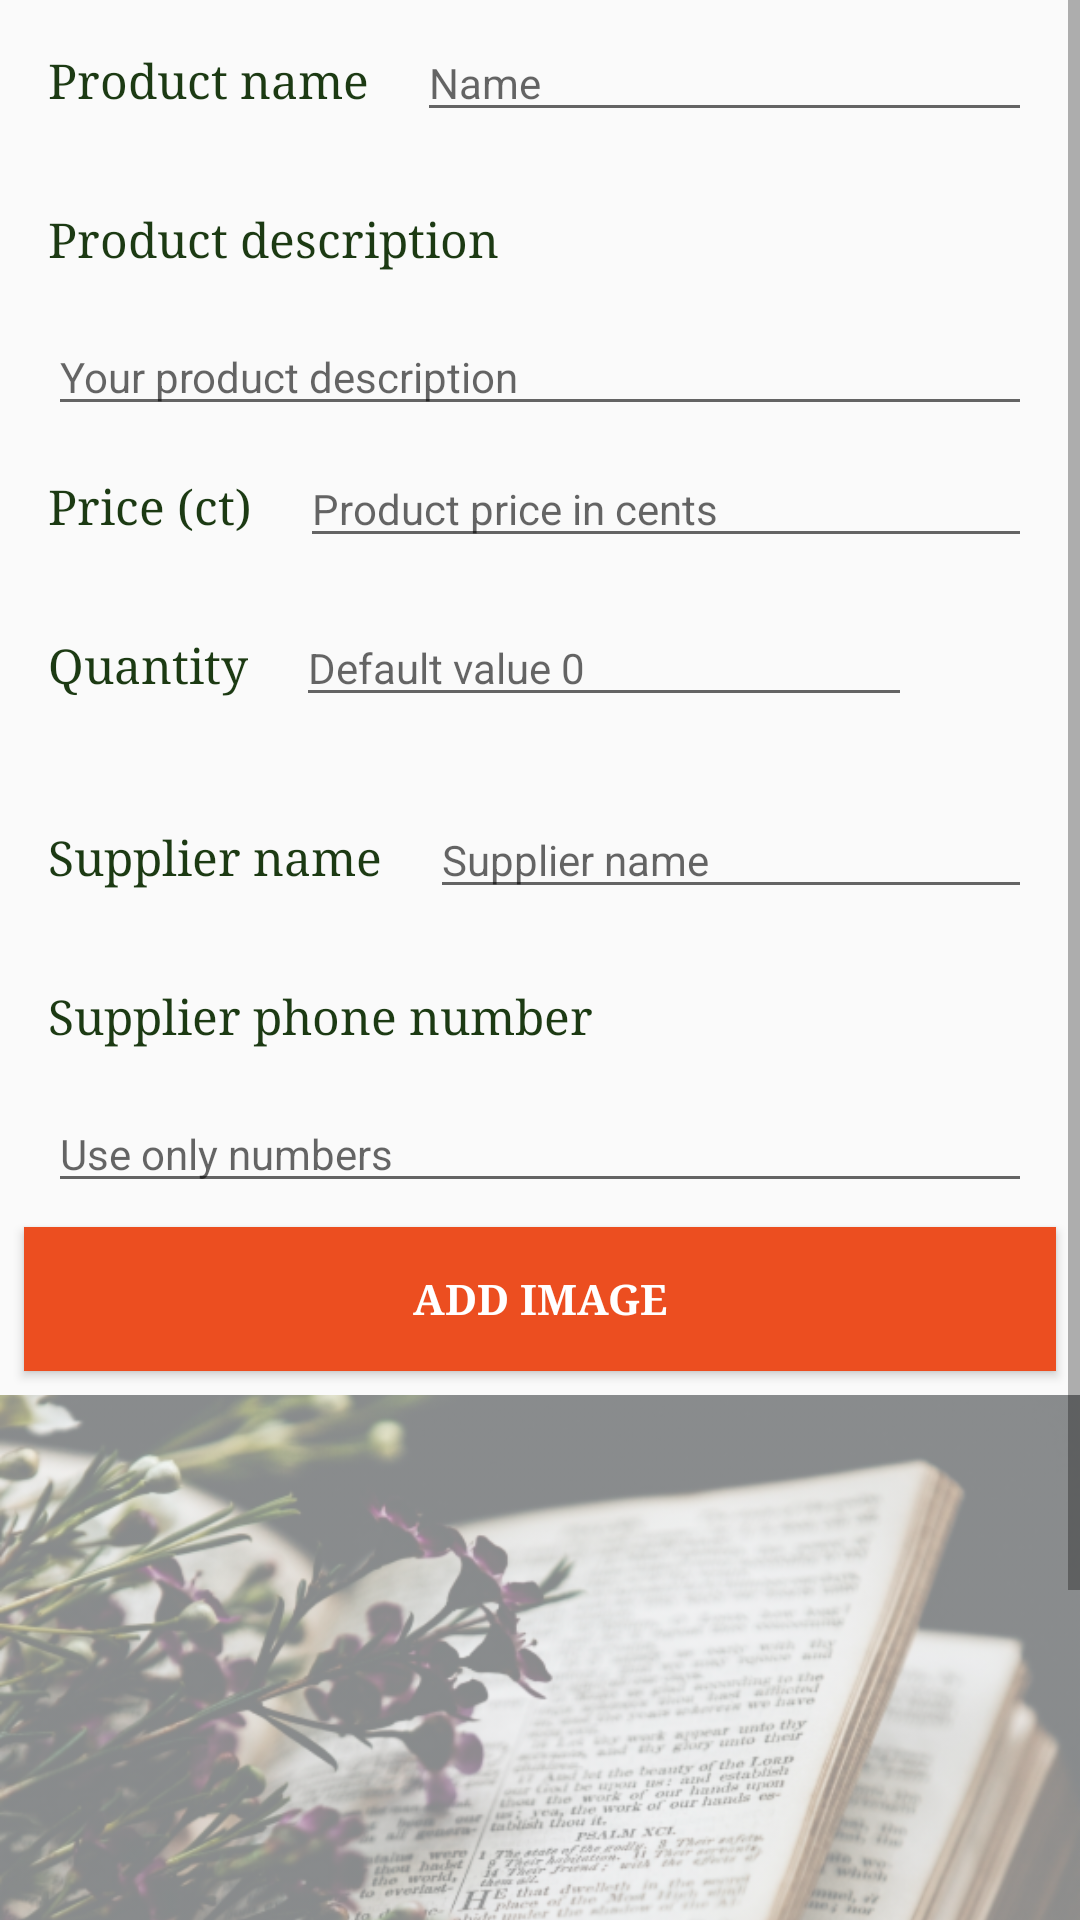

Reconstruct the res/layout file that produces this screen, plus the resources it refers to.
<!-- AndroidManifest.xml: application theme AppTheme -->
<!-- res/layout/activity_editor.xml -->
<?xml version="1.0" encoding="utf-8"?>
<layout xmlns:android="http://schemas.android.com/apk/res/android"
    xmlns:tools="http://schemas.android.com/tools"
    tools:context=".EditorActivity">

    <ScrollView
        android:layout_width="match_parent"
        android:layout_height="match_parent">

        <LinearLayout
            android:layout_width="match_parent"
            android:layout_height="wrap_content"
            android:orientation="vertical">

            <LinearLayout
                android:layout_width="match_parent"
                android:layout_height="wrap_content"
                android:orientation="horizontal">

                <TextView
                    android:id="@+id/text_view_product_name"
                    android:layout_width="wrap_content"
                    android:layout_height="wrap_content"
                    android:fontFamily="serif"
                    android:padding="@dimen/text_padding"
                    android:text="@string/product_name"
                    android:textSize="@dimen/text_size" />

                <EditText
                    android:id="@+id/edit_name"
                    android:layout_width="match_parent"
                    android:layout_height="wrap_content"
                    android:layout_marginEnd="@dimen/text_padding"
                    android:layout_marginRight="@dimen/text_padding"
                    android:hint="@string/name_hint"
                    android:inputType="textCapWords"
                    android:textSize="@dimen/text_size_editor" />
            </LinearLayout>

            <TextView
                android:id="@+id/text_view_product_description"
                android:layout_width="wrap_content"
                android:layout_height="wrap_content"
                android:fontFamily="serif"
                android:padding="@dimen/text_padding"
                android:text="@string/product_description"
                android:textSize="@dimen/text_size" />

            <EditText
                android:id="@+id/edit_description"
                android:layout_width="match_parent"
                android:layout_height="wrap_content"
                android:layout_marginEnd="@dimen/text_padding"
                android:layout_marginLeft="@dimen/text_padding"
                android:layout_marginRight="@dimen/text_padding"
                android:layout_marginStart="@dimen/text_padding"
                android:hint="@string/product_description_hint"
                android:inputType="text"
                android:textSize="@dimen/text_size_editor" />

            <LinearLayout
                android:layout_width="match_parent"
                android:layout_height="wrap_content"
                android:orientation="horizontal">

                <TextView
                    android:id="@+id/text_view_price"
                    android:layout_width="wrap_content"
                    android:layout_height="wrap_content"
                    android:fontFamily="serif"
                    android:padding="@dimen/text_padding"
                    android:text="@string/price_ct"
                    android:textSize="@dimen/text_size" />

                <EditText
                    android:id="@+id/edit_price"
                    android:layout_width="match_parent"
                    android:layout_height="wrap_content"
                    android:layout_marginEnd="@dimen/text_padding"
                    android:layout_marginRight="@dimen/text_padding"
                    android:hint="@string/product_price_hint"
                    android:inputType="number"
                    android:textSize="@dimen/text_size_editor" />
            </LinearLayout>

            <LinearLayout
                android:layout_width="match_parent"
                android:layout_height="wrap_content"
                android:orientation="horizontal">

                <TextView
                    android:id="@+id/text_view_quantity"
                    android:layout_width="wrap_content"
                    android:layout_height="wrap_content"
                    android:fontFamily="serif"
                    android:padding="@dimen/text_padding"
                    android:text="@string/quantity"
                    android:textSize="@dimen/text_size" />

                <EditText
                    android:id="@+id/edit_quantity"
                    android:layout_width="0dp"
                    android:layout_height="wrap_content"
                    android:layout_marginEnd="@dimen/text_padding"
                    android:layout_marginRight="@dimen/text_padding"
                    android:layout_weight="2"
                    android:hint="@string/quantity_hint"
                    android:inputType="number"
                    android:textSize="@dimen/text_size_editor" />

                <LinearLayout
                    android:layout_width="wrap_content"
                    android:layout_height="wrap_content"
                    android:layout_gravity="center"
                    android:layout_margin="@dimen/margin_small"
                    android:orientation="vertical">

                    <ImageView
                        android:id="@+id/button_increase"
                        android:layout_width="24dp"
                        android:layout_height="24dp"
                        android:layout_gravity="center"
                        android:src="@drawable/baseline_arrow_drop_up_black_36" />

                    <ImageView
                        android:id="@+id/button_decrease"
                        android:layout_width="24dp"
                        android:layout_height="24dp"
                        android:layout_gravity="center"
                        android:src="@drawable/baseline_arrow_drop_down_black_36" />

                </LinearLayout>

            </LinearLayout>

            <LinearLayout
                android:layout_width="match_parent"
                android:layout_height="wrap_content"
                android:orientation="horizontal">

                <TextView
                    android:id="@+id/text_view_supplier"
                    android:layout_width="wrap_content"
                    android:layout_height="wrap_content"
                    android:fontFamily="serif"
                    android:padding="@dimen/text_padding"
                    android:text="@string/supplier_name"
                    android:textSize="@dimen/text_size" />

                <EditText
                    android:id="@+id/edit_supplier"
                    android:layout_width="match_parent"
                    android:layout_height="wrap_content"
                    android:layout_marginEnd="@dimen/text_padding"
                    android:layout_marginRight="@dimen/text_padding"
                    android:hint="@string/supplier_name_hint"
                    android:inputType="textCapWords"
                    android:textSize="@dimen/text_size_editor" />
            </LinearLayout>


            <TextView
                android:id="@+id/text_view_supplier_phone"
                android:layout_width="wrap_content"
                android:layout_height="wrap_content"
                android:fontFamily="serif"
                android:padding="@dimen/text_padding"
                android:text="@string/supplier_phone_number"
                android:textSize="@dimen/text_size" />

            <LinearLayout
                android:layout_width="match_parent"
                android:layout_height="wrap_content"
                android:orientation="horizontal">

                <EditText
                    android:id="@+id/edit_phone"
                    android:layout_width="0dp"
                    android:layout_height="wrap_content"
                    android:layout_gravity="bottom"
                    android:layout_marginLeft="@dimen/text_padding"
                    android:layout_marginStart="@dimen/text_padding"
                    android:layout_weight="3"
                    android:hint="@string/use_only_numbers"
                    android:inputType="phone"
                    android:textSize="@dimen/text_size_editor" />

                <ImageView
                    android:id="@+id/button_call"
                    android:layout_width="wrap_content"
                    android:layout_height="wrap_content"
                    android:clickable="true"
                    android:focusable="true"
                    android:paddingBottom="@dimen/padding_small"
                    android:paddingEnd="@dimen/padding_small"
                    android:paddingLeft="@dimen/padding_small"
                    android:paddingRight="@dimen/padding_small"
                    android:paddingStart="@dimen/padding_small"
                    android:src="@drawable/baseline_local_phone_black_48" />
            </LinearLayout>

            <Button
                android:id="@+id/button_pick_image"
                android:layout_width="match_parent"
                android:layout_height="wrap_content"
                android:layout_margin="@dimen/margin_small"
                android:background="@color/colorPrimaryDark"
                android:fontFamily="serif"
                android:text="@string/button_add_image"
                android:textColor="@color/colorTextButton"
                android:textStyle="bold" />

            <ImageView
                android:id="@+id/book_image"
                android:layout_width="match_parent"
                android:layout_height="wrap_content"
                android:layout_marginBottom="@dimen/margin_small"
                android:contentDescription="@string/cont_desc_editor_book"
                android:scaleType="centerCrop"
                android:src="@drawable/default_book_nathan_dumlao_unsplash"
                android:tint="@color/colorBackground" />
        </LinearLayout>
    </ScrollView>
</layout>
<!-- resources referenced by this layout -->
<resources>
  <color name="colorBackground">#80ffffff</color>
  <color name="colorPrimaryDark">#ec4e20</color>
  <color name="colorTextButton">#ffffff</color>
  <dimen name="margin_small">8dp</dimen>
  <dimen name="padding_small">8dp</dimen>
  <dimen name="text_padding">16dp</dimen>
  <dimen name="text_size">16sp</dimen>
  <dimen name="text_size_editor">14sp</dimen>
  <!-- drawable default_book_nathan_dumlao_unsplash: png bitmap (drawable-hdpi, 367948 bytes) -->
  <string name="button_add_image">Add image</string>
  <string name="cont_desc_editor_book">Flowers and open book</string>
  <string name="name_hint">Name</string>
  <string name="price_ct">Price (ct)</string>
  <string name="product_description">Product description</string>
  <string name="product_description_hint">Your product description</string>
  <string name="product_name">Product name</string>
  <string name="product_price_hint">Product price in cents</string>
  <string name="quantity">Quantity</string>
  <string name="quantity_hint">Default value 0</string>
  <string name="supplier_name">Supplier name</string>
  <string name="supplier_name_hint">Supplier name</string>
  <string name="supplier_phone_number">Supplier phone number</string>
  <string name="use_only_numbers">Use only numbers</string>
  <style name="AppTheme" parent="Theme.AppCompat.Light.DarkActionBar">
          
          <item name="colorPrimary">@color/colorPrimary</item>
          <item name="colorPrimaryDark">@color/colorPrimaryDark</item>
          <item name="colorAccent">@color/colorAccent</item>
          <item name="android:textViewStyle">@style/TextViewStyle</item>
  
      </style>
  <color name="colorPrimary">#fec0aa</color>
  <color name="colorAccent">#84732b</color>
  <style name="TextViewStyle" parent="android:Widget.TextView">
          <item name="android:fontFamily">serif</item>
          <item name="android:textColor">@color/colorTextMain</item>
      </style>
  <color name="colorTextMain">#1c3a13</color>
</resources>
